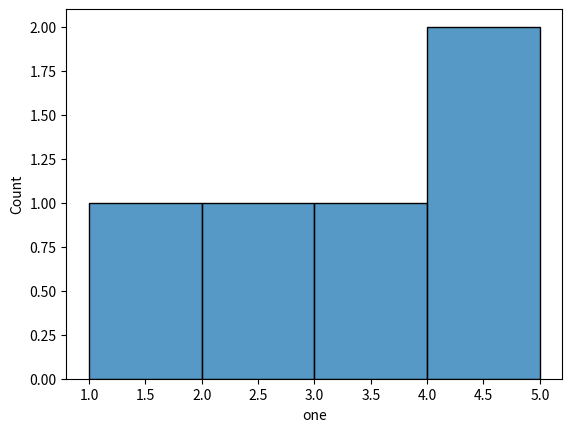

Write Python code to recreate this figure.
def plot():
    try:
        import matplotlib.pyplot as plt
        import seaborn as sns
        import pandas as pd
        import numpy as np
    except ModuleNotFoundError:
        return

    df = pd.DataFrame(np.array([[1, 2], [2, 3], [3, 4], [4, 5], [5, 6]]),
                      columns=['one', 'two'])

    sns.histplot(df, x='one')

    plt.show()


plot()
